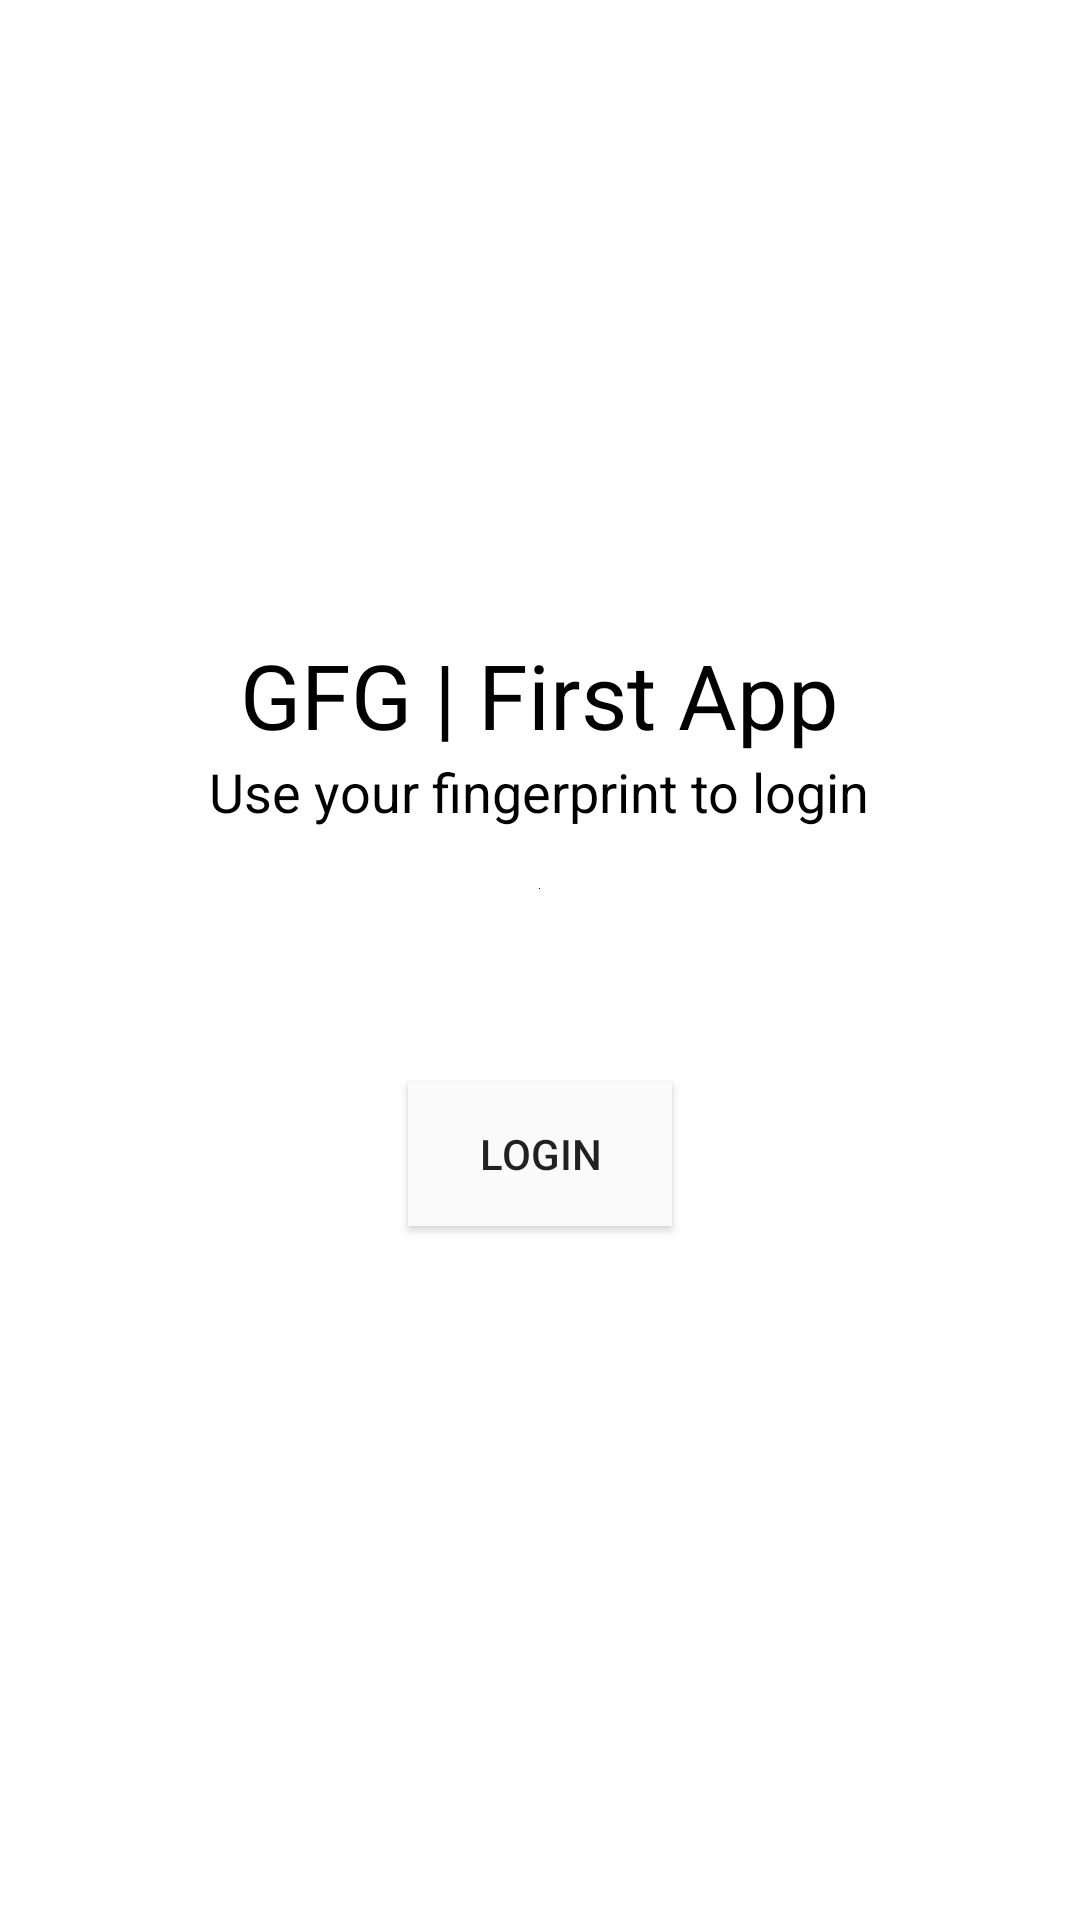

Reconstruct the res/layout file that produces this screen, plus the resources it refers to.
<!-- AndroidManifest.xml: application theme AppTheme.NoActionBar -->
<!-- res/layout/activity_finterprint.xml -->
<?xml version="1.0" encoding="utf-8"?>
<LinearLayout xmlns:android="http://schemas.android.com/apk/res/android"
    xmlns:app="http://schemas.android.com/apk/res-auto"
    xmlns:tools="http://schemas.android.com/tools"
    android:layout_width="match_parent"
    android:layout_height="match_parent"
    android:gravity="center"
    android:orientation="vertical"
    tools:context="com.example.biometric.FinterprintActivity">
    <TextView
        android:layout_width="wrap_content"
        android:layout_height="wrap_content"
        android:text="GFG | First App"
        android:textColor="@color/black"
        android:textSize="30dp" />

    <TextView
        android:layout_width="wrap_content"
        android:layout_height="wrap_content"
        android:text="Use your fingerprint to login"
        android:textColor="@color/black"
        android:textSize="18sp" />

    <ImageView
        android:layout_width="wrap_content"
        android:layout_height="wrap_content"
        android:layout_marginVertical="20dp"
        android:src="@color/black" />

    <TextView
        android:id="@+id/msgtext"
        android:layout_width="wrap_content"
        android:layout_height="wrap_content"
        android:text=""
        android:textSize="18sp" />

    <Button
        android:id="@+id/login"
        android:layout_width="wrap_content"
        android:layout_height="wrap_content"
        android:layout_marginVertical="20dp"
        android:background="#fafafa"
        android:text="Login" />

</LinearLayout>
<!-- resources referenced by this layout -->
<resources>
  <color name="black">#FF000000</color>
  <style name="AppTheme.NoActionBar">
          <item name="windowActionBar">false</item>
          <item name="windowNoTitle">true</item>
          <item name="android:windowBackground">@color/white</item>
      </style>
  <color name="white">#FFFFFFFF</color>
</resources>
